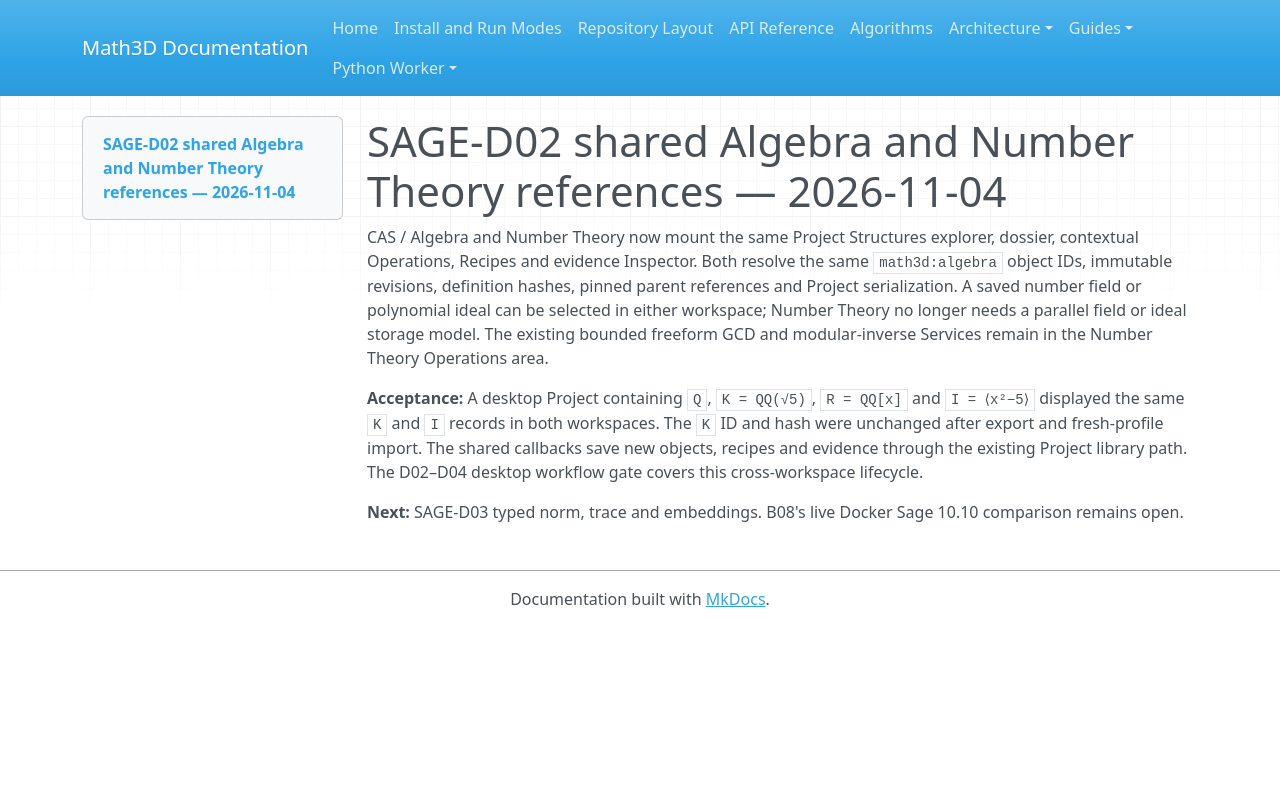

repository: expert10000/Math3D · page: evidence/sage-d02-shared-number-theory-refs-2026-11-04/index.html · generator: mkdocs

# SAGE-D02 shared Algebra and Number Theory references — 2026-11-04

CAS / Algebra and Number Theory now mount the same Project Structures explorer, dossier, contextual Operations, Recipes and evidence Inspector. Both resolve the same `math3d:algebra` object IDs, immutable revisions, definition hashes, pinned parent references and Project serialization. A saved number field or polynomial ideal can be selected in either workspace; Number Theory no longer needs a parallel field or ideal storage model. The existing bounded freeform GCD and modular-inverse Services remain in the Number Theory Operations area.

**Acceptance:** A desktop Project containing `Q`, `K = QQ(√5)`, `R = QQ[x]` and `I = ⟨x²−5⟩` displayed the same `K` and `I` records in both workspaces. The `K` ID and hash were unchanged after export and fresh-profile import. The shared callbacks save new objects, recipes and evidence through the existing Project library path. The D02–D04 desktop workflow gate covers this cross-workspace lifecycle.

**Next:** SAGE-D03 typed norm, trace and embeddings. B08's live Docker Sage 10.10 comparison remains open.
